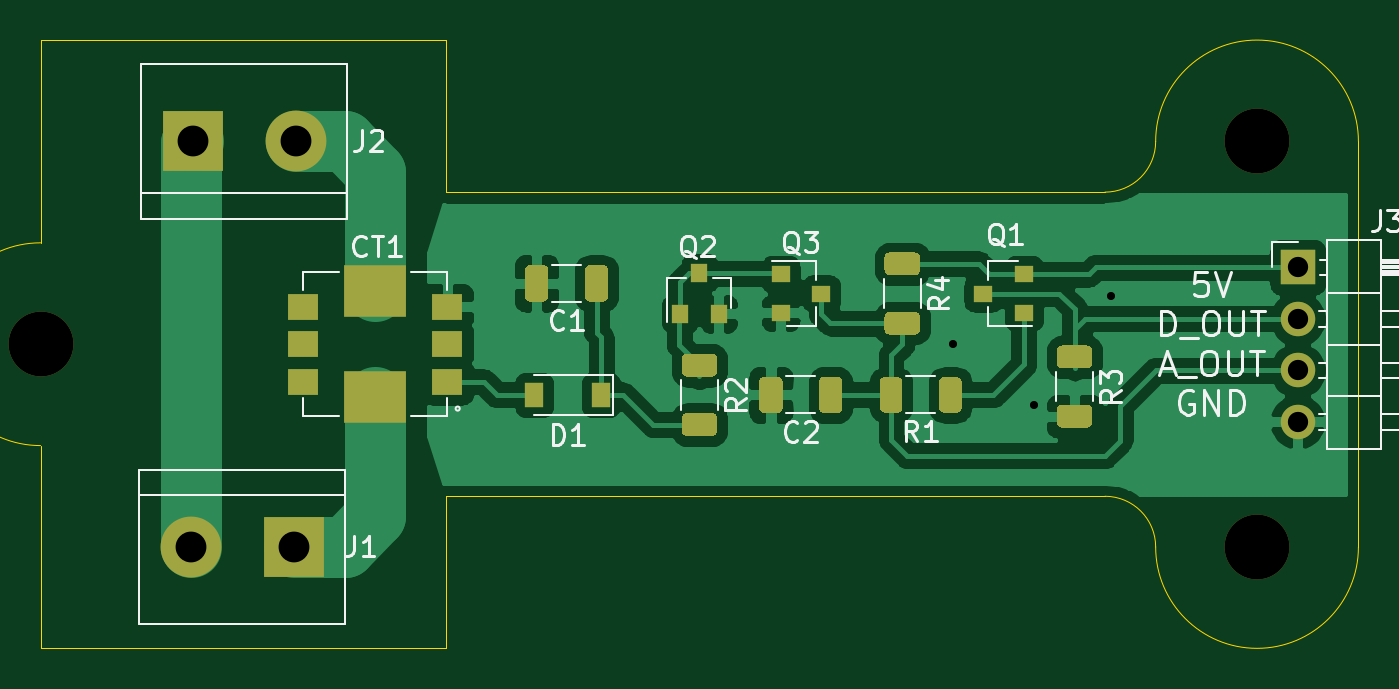
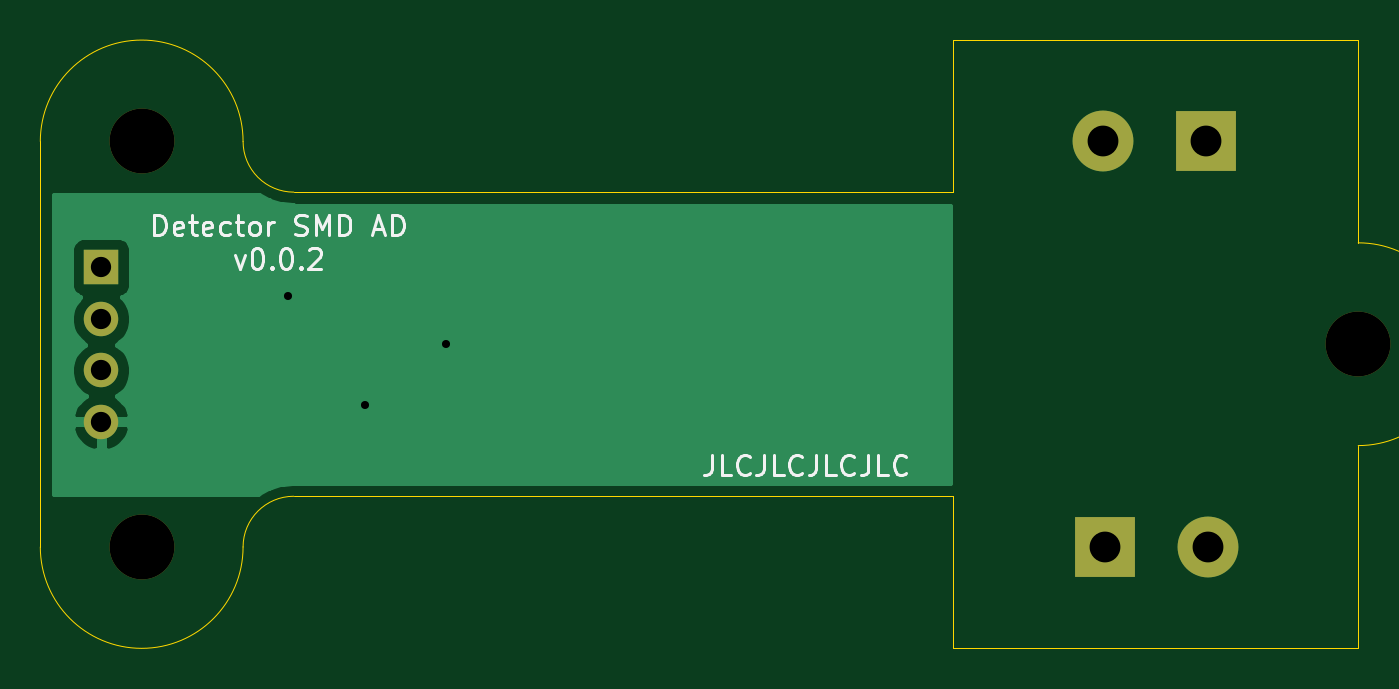
Circuit board: 9 layer files. Board 65.0 x 30.0 mm.
- bottom_copper: Detector_SMD_AD-B_Cu.gbr (9024 bytes)
- bottom_mask: Detector_SMD_AD-B_Mask.gbr (984 bytes)
- bottom_silk: Detector_SMD_AD-B_SilkS.gbr (8588 bytes)
- outline: Detector_SMD_AD-Edge_Cuts.gbr (1396 bytes)
- top_copper: Detector_SMD_AD-F_Cu.gbr (68734 bytes)
- top_mask: Detector_SMD_AD-F_Mask.gbr (5558 bytes)
- top_silk: Detector_SMD_AD-F_SilkS.gbr (21130 bytes)
- drill: Detector_SMD_AD-NPTH.drl (387 bytes)
- drill: Detector_SMD_AD-PTH.drl (534 bytes)

=== bottom_copper: Detector_SMD_AD-B_Cu.gbr (9024 bytes, source omitted) ===
=== bottom_mask: Detector_SMD_AD-B_Mask.gbr ===
G04 #@! TF.GenerationSoftware,KiCad,Pcbnew,5.1.10-88a1d61d58~90~ubuntu21.04.1*
G04 #@! TF.CreationDate,2021-08-24T09:46:03+02:00*
G04 #@! TF.ProjectId,Detector_SMD_AD,44657465-6374-46f7-925f-534d445f4144,rev?*
G04 #@! TF.SameCoordinates,Original*
G04 #@! TF.FileFunction,Soldermask,Bot*
G04 #@! TF.FilePolarity,Negative*
%FSLAX46Y46*%
G04 Gerber Fmt 4.6, Leading zero omitted, Abs format (unit mm)*
G04 Created by KiCad (PCBNEW 5.1.10-88a1d61d58~90~ubuntu21.04.1) date 2021-08-24 09:46:03*
%MOMM*%
%LPD*%
G01*
G04 APERTURE LIST*
%ADD10O,1.700000X1.700000*%
%ADD11R,1.700000X1.700000*%
%ADD12C,3.200000*%
%ADD13C,3.000000*%
%ADD14R,3.000000X3.000000*%
G04 APERTURE END LIST*
D10*
X107000000Y-53830000D03*
X107000000Y-51290000D03*
X107000000Y-48750000D03*
D11*
X107000000Y-46210000D03*
D12*
X105000000Y-60000000D03*
X105000000Y-40000000D03*
X45000000Y-50000000D03*
D13*
X57580000Y-40000000D03*
D14*
X52500000Y-40000000D03*
D13*
X52420000Y-60000000D03*
D14*
X57500000Y-60000000D03*
M02*

=== bottom_silk: Detector_SMD_AD-B_SilkS.gbr (8588 bytes, source omitted) ===
=== outline: Detector_SMD_AD-Edge_Cuts.gbr ===
G04 #@! TF.GenerationSoftware,KiCad,Pcbnew,5.1.10-88a1d61d58~90~ubuntu21.04.1*
G04 #@! TF.CreationDate,2021-08-24T09:46:03+02:00*
G04 #@! TF.ProjectId,Detector_SMD_AD,44657465-6374-46f7-925f-534d445f4144,rev?*
G04 #@! TF.SameCoordinates,Original*
G04 #@! TF.FileFunction,Profile,NP*
%FSLAX46Y46*%
G04 Gerber Fmt 4.6, Leading zero omitted, Abs format (unit mm)*
G04 Created by KiCad (PCBNEW 5.1.10-88a1d61d58~90~ubuntu21.04.1) date 2021-08-24 09:46:03*
%MOMM*%
%LPD*%
G01*
G04 APERTURE LIST*
G04 #@! TA.AperFunction,Profile*
%ADD10C,0.050000*%
G04 #@! TD*
G04 APERTURE END LIST*
D10*
X100000000Y-40000000D02*
G75*
G02*
X97500000Y-42500000I-2500000J0D01*
G01*
X97500000Y-57500000D02*
G75*
G02*
X100000000Y-60000000I0J-2500000D01*
G01*
X110000000Y-60000000D02*
G75*
G02*
X100000000Y-60000000I-5000000J0D01*
G01*
X100000000Y-40000000D02*
G75*
G02*
X110000000Y-40000000I5000000J0D01*
G01*
X45000000Y-55000000D02*
G75*
G02*
X45000000Y-45000000I0J5000000D01*
G01*
X45000000Y-45000000D02*
X45000000Y-35000000D01*
X65000000Y-35000000D02*
X45000000Y-35000000D01*
X65000000Y-42500000D02*
X65000000Y-35000000D01*
X97500000Y-42500000D02*
X65000000Y-42500000D01*
X110000000Y-60000000D02*
X110000000Y-40000000D01*
X65000000Y-57500000D02*
X97500000Y-57500000D01*
X65000000Y-65000000D02*
X65000000Y-57500000D01*
X45000000Y-65000000D02*
X65000000Y-65000000D01*
X45000000Y-55000000D02*
X45000000Y-65000000D01*
M02*

=== top_copper: Detector_SMD_AD-F_Cu.gbr (68734 bytes, source omitted) ===
=== top_mask: Detector_SMD_AD-F_Mask.gbr ===
G04 #@! TF.GenerationSoftware,KiCad,Pcbnew,5.1.10-88a1d61d58~90~ubuntu21.04.1*
G04 #@! TF.CreationDate,2021-08-24T09:46:03+02:00*
G04 #@! TF.ProjectId,Detector_SMD_AD,44657465-6374-46f7-925f-534d445f4144,rev?*
G04 #@! TF.SameCoordinates,Original*
G04 #@! TF.FileFunction,Soldermask,Top*
G04 #@! TF.FilePolarity,Negative*
%FSLAX46Y46*%
G04 Gerber Fmt 4.6, Leading zero omitted, Abs format (unit mm)*
G04 Created by KiCad (PCBNEW 5.1.10-88a1d61d58~90~ubuntu21.04.1) date 2021-08-24 09:46:03*
%MOMM*%
%LPD*%
G01*
G04 APERTURE LIST*
%ADD10O,1.700000X1.700000*%
%ADD11R,1.700000X1.700000*%
%ADD12C,3.200000*%
%ADD13R,0.900000X0.800000*%
%ADD14R,0.800000X0.900000*%
%ADD15C,3.000000*%
%ADD16R,3.000000X3.000000*%
%ADD17R,0.900000X1.200000*%
%ADD18R,3.048000X2.540000*%
%ADD19R,1.524000X1.270000*%
G04 APERTURE END LIST*
D10*
X107000000Y-53830000D03*
X107000000Y-51290000D03*
X107000000Y-48750000D03*
D11*
X107000000Y-46210000D03*
G36*
G01*
X86874999Y-48400000D02*
X88125001Y-48400000D01*
G75*
G02*
X88375000Y-48649999I0J-249999D01*
G01*
X88375000Y-49275001D01*
G75*
G02*
X88125001Y-49525000I-249999J0D01*
G01*
X86874999Y-49525000D01*
G75*
G02*
X86625000Y-49275001I0J249999D01*
G01*
X86625000Y-48649999D01*
G75*
G02*
X86874999Y-48400000I249999J0D01*
G01*
G37*
G36*
G01*
X86874999Y-45475000D02*
X88125001Y-45475000D01*
G75*
G02*
X88375000Y-45724999I0J-249999D01*
G01*
X88375000Y-46350001D01*
G75*
G02*
X88125001Y-46600000I-249999J0D01*
G01*
X86874999Y-46600000D01*
G75*
G02*
X86625000Y-46350001I0J249999D01*
G01*
X86625000Y-45724999D01*
G75*
G02*
X86874999Y-45475000I249999J0D01*
G01*
G37*
G36*
G01*
X95374999Y-52987500D02*
X96625001Y-52987500D01*
G75*
G02*
X96875000Y-53237499I0J-249999D01*
G01*
X96875000Y-53862501D01*
G75*
G02*
X96625001Y-54112500I-249999J0D01*
G01*
X95374999Y-54112500D01*
G75*
G02*
X95125000Y-53862501I0J249999D01*
G01*
X95125000Y-53237499D01*
G75*
G02*
X95374999Y-52987500I249999J0D01*
G01*
G37*
G36*
G01*
X95374999Y-50062500D02*
X96625001Y-50062500D01*
G75*
G02*
X96875000Y-50312499I0J-249999D01*
G01*
X96875000Y-50937501D01*
G75*
G02*
X96625001Y-51187500I-249999J0D01*
G01*
X95374999Y-51187500D01*
G75*
G02*
X95125000Y-50937501I0J249999D01*
G01*
X95125000Y-50312499D01*
G75*
G02*
X95374999Y-50062500I249999J0D01*
G01*
G37*
G36*
G01*
X76874999Y-53400000D02*
X78125001Y-53400000D01*
G75*
G02*
X78375000Y-53649999I0J-249999D01*
G01*
X78375000Y-54275001D01*
G75*
G02*
X78125001Y-54525000I-249999J0D01*
G01*
X76874999Y-54525000D01*
G75*
G02*
X76625000Y-54275001I0J249999D01*
G01*
X76625000Y-53649999D01*
G75*
G02*
X76874999Y-53400000I249999J0D01*
G01*
G37*
G36*
G01*
X76874999Y-50475000D02*
X78125001Y-50475000D01*
G75*
G02*
X78375000Y-50724999I0J-249999D01*
G01*
X78375000Y-51350001D01*
G75*
G02*
X78125001Y-51600000I-249999J0D01*
G01*
X76874999Y-51600000D01*
G75*
G02*
X76625000Y-51350001I0J249999D01*
G01*
X76625000Y-50724999D01*
G75*
G02*
X76874999Y-50475000I249999J0D01*
G01*
G37*
G36*
G01*
X87512500Y-51874999D02*
X87512500Y-53125001D01*
G75*
G02*
X87262501Y-53375000I-249999J0D01*
G01*
X86637499Y-53375000D01*
G75*
G02*
X86387500Y-53125001I0J249999D01*
G01*
X86387500Y-51874999D01*
G75*
G02*
X86637499Y-51625000I249999J0D01*
G01*
X87262501Y-51625000D01*
G75*
G02*
X87512500Y-51874999I0J-249999D01*
G01*
G37*
G36*
G01*
X90437500Y-51874999D02*
X90437500Y-53125001D01*
G75*
G02*
X90187501Y-53375000I-249999J0D01*
G01*
X89562499Y-53375000D01*
G75*
G02*
X89312500Y-53125001I0J249999D01*
G01*
X89312500Y-51874999D01*
G75*
G02*
X89562499Y-51625000I249999J0D01*
G01*
X90187501Y-51625000D01*
G75*
G02*
X90437500Y-51874999I0J-249999D01*
G01*
G37*
G36*
G01*
X81600000Y-51849999D02*
X81600000Y-53150001D01*
G75*
G02*
X81350001Y-53400000I-249999J0D01*
G01*
X80699999Y-53400000D01*
G75*
G02*
X80450000Y-53150001I0J249999D01*
G01*
X80450000Y-51849999D01*
G75*
G02*
X80699999Y-51600000I249999J0D01*
G01*
X81350001Y-51600000D01*
G75*
G02*
X81600000Y-51849999I0J-249999D01*
G01*
G37*
G36*
G01*
X84550000Y-51849999D02*
X84550000Y-53150001D01*
G75*
G02*
X84300001Y-53400000I-249999J0D01*
G01*
X83649999Y-53400000D01*
G75*
G02*
X83400000Y-53150001I0J249999D01*
G01*
X83400000Y-51849999D01*
G75*
G02*
X83649999Y-51600000I249999J0D01*
G01*
X84300001Y-51600000D01*
G75*
G02*
X84550000Y-51849999I0J-249999D01*
G01*
G37*
G36*
G01*
X70050000Y-46349999D02*
X70050000Y-47650001D01*
G75*
G02*
X69800001Y-47900000I-249999J0D01*
G01*
X69149999Y-47900000D01*
G75*
G02*
X68900000Y-47650001I0J249999D01*
G01*
X68900000Y-46349999D01*
G75*
G02*
X69149999Y-46100000I249999J0D01*
G01*
X69800001Y-46100000D01*
G75*
G02*
X70050000Y-46349999I0J-249999D01*
G01*
G37*
G36*
G01*
X73000000Y-46349999D02*
X73000000Y-47650001D01*
G75*
G02*
X72750001Y-47900000I-249999J0D01*
G01*
X72099999Y-47900000D01*
G75*
G02*
X71850000Y-47650001I0J249999D01*
G01*
X71850000Y-46349999D01*
G75*
G02*
X72099999Y-46100000I249999J0D01*
G01*
X72750001Y-46100000D01*
G75*
G02*
X73000000Y-46349999I0J-249999D01*
G01*
G37*
D12*
X105000000Y-60000000D03*
X105000000Y-40000000D03*
X45000000Y-50000000D03*
D13*
X83500000Y-47500000D03*
X81500000Y-48450000D03*
X81500000Y-46550000D03*
D14*
X77500000Y-46500000D03*
X78450000Y-48500000D03*
X76550000Y-48500000D03*
D13*
X91500000Y-47500000D03*
X93500000Y-46550000D03*
X93500000Y-48450000D03*
D15*
X57580000Y-40000000D03*
D16*
X52500000Y-40000000D03*
D15*
X52420000Y-60000000D03*
D16*
X57500000Y-60000000D03*
D17*
X69350000Y-52500000D03*
X72650000Y-52500000D03*
D18*
X61511199Y-52616200D03*
X61511199Y-47383800D03*
D19*
X57955199Y-51854200D03*
X57955199Y-50000000D03*
X57955199Y-48145800D03*
X65067199Y-48145800D03*
X65067199Y-50000000D03*
X65067199Y-51854200D03*
M02*

=== top_silk: Detector_SMD_AD-F_SilkS.gbr (21130 bytes, source omitted) ===
=== drill: Detector_SMD_AD-NPTH.drl ===
M48
; DRILL file {KiCad 5.1.10-88a1d61d58~90~ubuntu21.04.1} date Tue Aug 24 09:46:03 2021
; FORMAT={-:-/ absolute / inch / decimal}
; #@! TF.CreationDate,2021-08-24T09:46:03+02:00
; #@! TF.GenerationSoftware,Kicad,Pcbnew,5.1.10-88a1d61d58~90~ubuntu21.04.1
; #@! TF.FileFunction,NonPlated,1,2,NPTH
FMAT,2
INCH
T1C0.1260
%
G90
G05
T1
X1.7717Y-1.9685
X4.1339Y-1.5748
X4.1339Y-2.3622
T0
M30

=== drill: Detector_SMD_AD-PTH.drl ===
M48
; DRILL file {KiCad 5.1.10-88a1d61d58~90~ubuntu21.04.1} date Tue Aug 24 09:46:03 2021
; FORMAT={-:-/ absolute / inch / decimal}
; #@! TF.CreationDate,2021-08-24T09:46:03+02:00
; #@! TF.GenerationSoftware,Kicad,Pcbnew,5.1.10-88a1d61d58~90~ubuntu21.04.1
; #@! TF.FileFunction,Plated,1,2,PTH
FMAT,2
INCH
T1C0.0157
T2C0.0394
T3C0.0598
%
G90
G05
T1
X3.5433Y-1.9685
X3.7008Y-2.0866
X3.85Y-1.875
T2
X4.2126Y-1.8193
X4.2126Y-1.9193
X4.2126Y-2.0193
X4.2126Y-2.1193
T3
X2.0638Y-2.3622
X2.0669Y-1.5748
X2.2638Y-2.3622
X2.2669Y-1.5748
T0
M30

